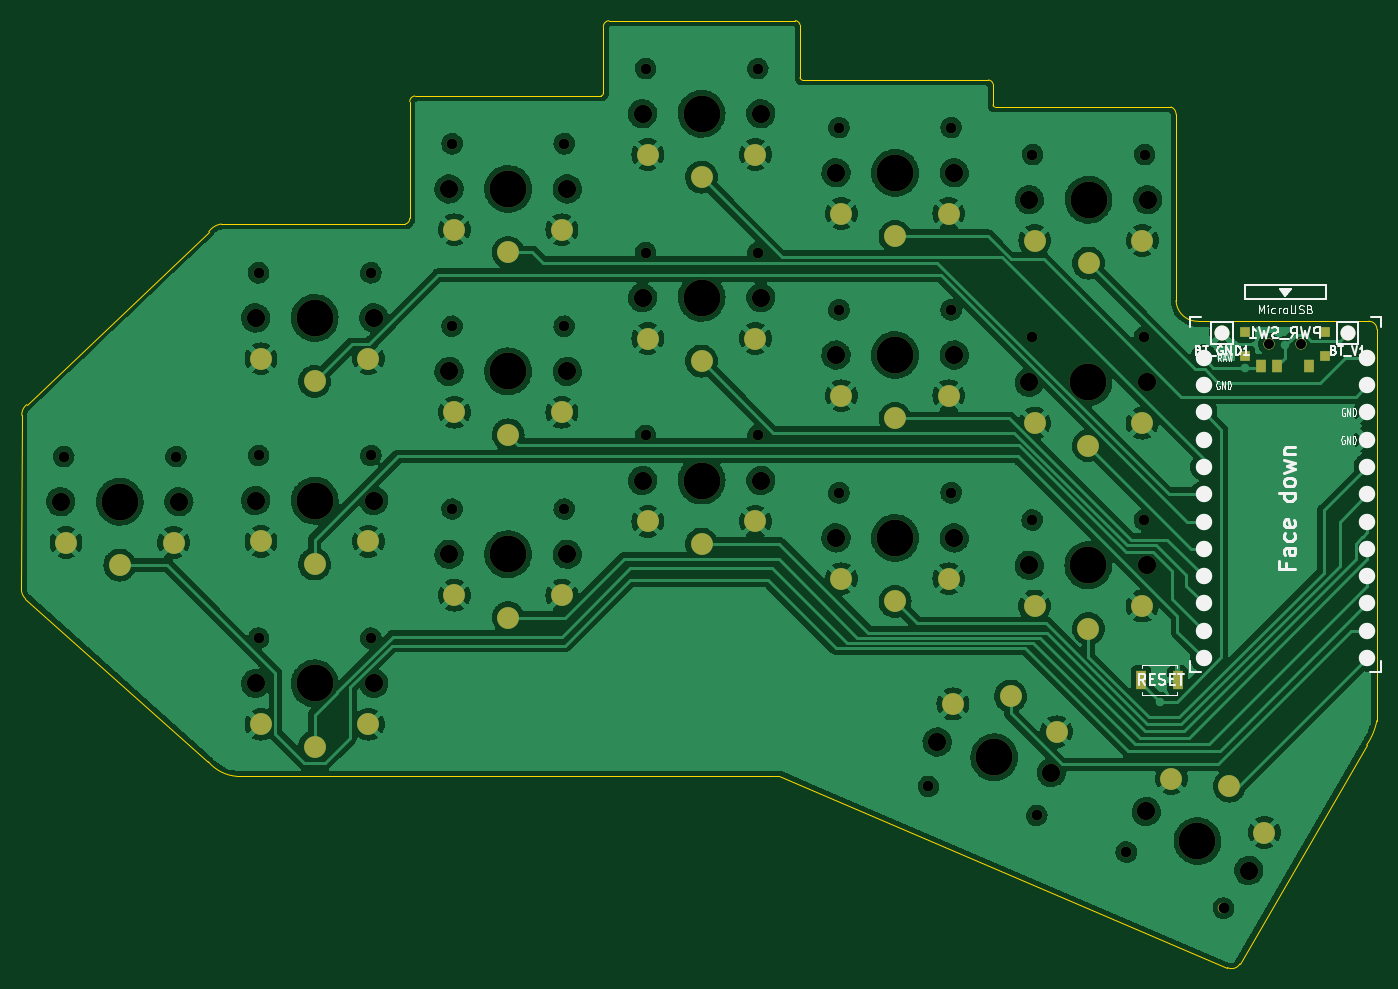
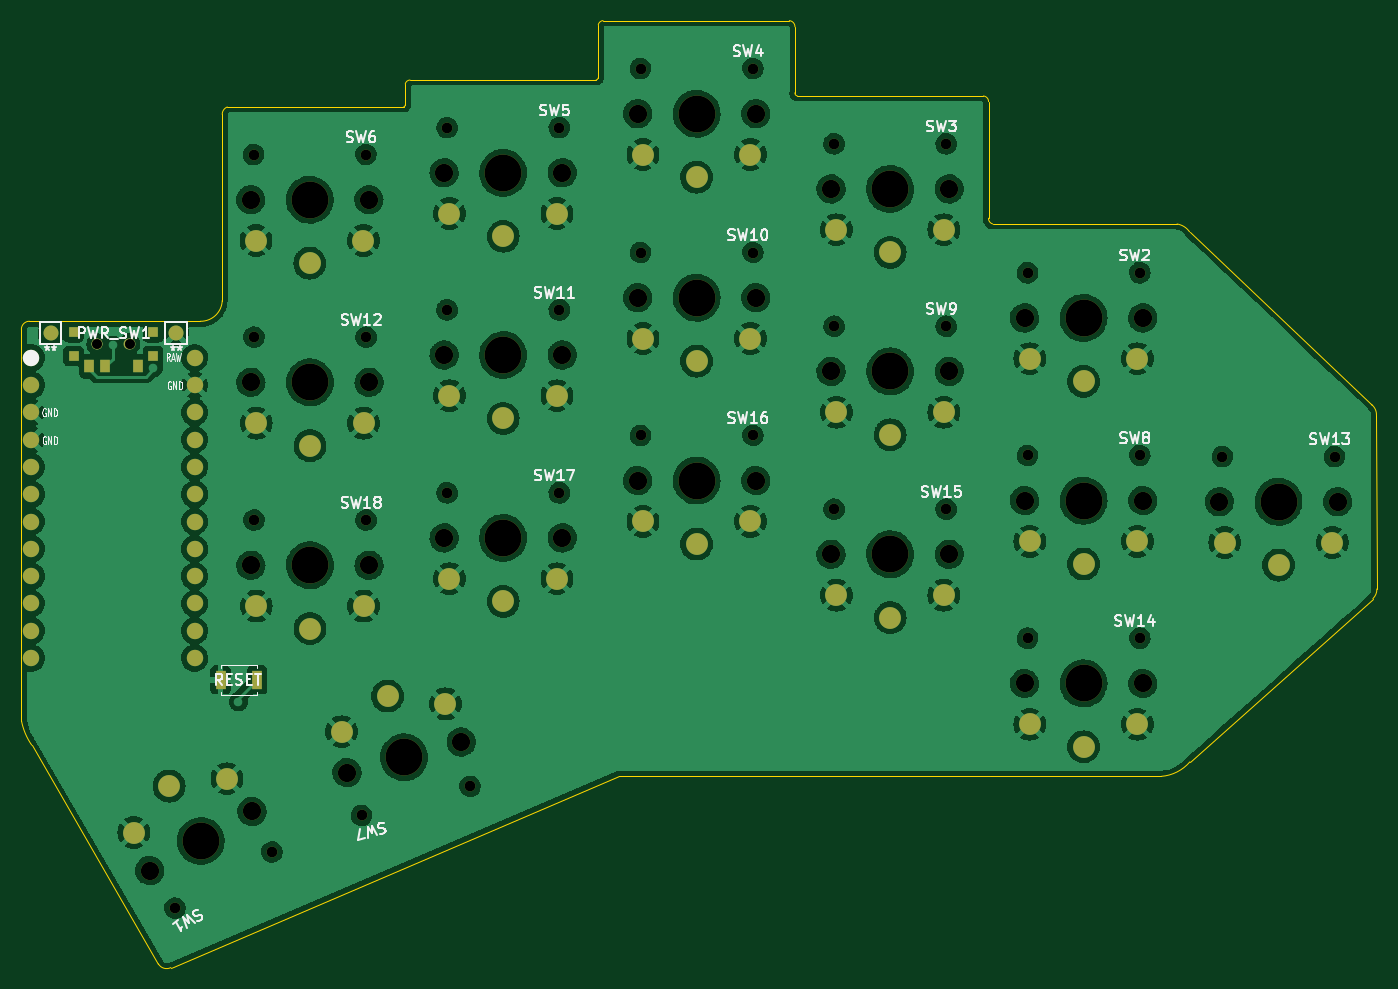
Circuit board: 10 layer files. Board 126.1 x 88.1 mm.
- bottom_copper: Exkeylibur-B_Cu.gbr (471447 bytes)
- bottom_mask: Exkeylibur-B_Mask.gbr (6111 bytes)
- paste: Exkeylibur-B_Paste.gbr (826 bytes)
- bottom_silk: Exkeylibur-B_Silkscreen.gbr (27254 bytes)
- outline: Exkeylibur-Edge_Cuts.gbr (2846 bytes)
- top_copper: Exkeylibur-F_Cu.gbr (405063 bytes)
- top_mask: Exkeylibur-F_Mask.gbr (5541 bytes)
- paste: Exkeylibur-F_Paste.gbr (826 bytes)
- top_silk: Exkeylibur-F_Silkscreen.gbr (16245 bytes)
- drill: Exkeylibur-NPTH.drl (1566 bytes)

=== bottom_copper: Exkeylibur-B_Cu.gbr (471447 bytes, source omitted) ===
=== bottom_mask: Exkeylibur-B_Mask.gbr ===
%TF.GenerationSoftware,KiCad,Pcbnew,(6.0.2-0)*%
%TF.CreationDate,2022-03-04T16:27:52-06:00*%
%TF.ProjectId,Exkeylibur,45786b65-796c-4696-9275-722e6b696361,rev?*%
%TF.SameCoordinates,Original*%
%TF.FileFunction,Soldermask,Bot*%
%TF.FilePolarity,Negative*%
%FSLAX46Y46*%
G04 Gerber Fmt 4.6, Leading zero omitted, Abs format (unit mm)*
G04 Created by KiCad (PCBNEW (6.0.2-0)) date 2022-03-04 16:27:52*
%MOMM*%
%LPD*%
G01*
G04 APERTURE LIST*
%ADD10C,0.990600*%
%ADD11C,3.429000*%
%ADD12C,1.701800*%
%ADD13C,2.032000*%
%ADD14C,1.524000*%
%ADD15C,1.397000*%
%ADD16C,1.000000*%
%ADD17R,0.900000X0.900000*%
%ADD18R,0.900000X1.250000*%
%ADD19R,0.900000X1.700000*%
G04 APERTURE END LIST*
D10*
%TO.C,SW7*%
X114975518Y-95304349D03*
D11*
X111020425Y-89896425D03*
D12*
X116333017Y-91319930D03*
X105707833Y-88472920D03*
D10*
X104891252Y-92602278D03*
D13*
X112547457Y-84197463D03*
X116833567Y-87520002D03*
X107174308Y-84931812D03*
%TD*%
D14*
%TO.C,U1*%
X145728935Y-52721212D03*
X145728935Y-55261212D03*
X145728935Y-57801212D03*
X145728935Y-60341212D03*
X145728935Y-62881212D03*
X145728935Y-65421212D03*
X145728935Y-67961212D03*
X145728935Y-70501212D03*
X145728935Y-73041212D03*
X145728935Y-75581212D03*
X145728935Y-78121212D03*
X145728935Y-80661212D03*
X130508935Y-80661212D03*
X130508935Y-78121212D03*
X130508935Y-75581212D03*
X130508935Y-73041212D03*
X130508935Y-70501212D03*
X130508935Y-67961212D03*
X130508935Y-65421212D03*
X130508935Y-62881212D03*
X130508935Y-60341212D03*
X130508935Y-57801212D03*
X130508935Y-55261212D03*
X130508935Y-52721212D03*
%TD*%
D11*
%TO.C,SW16*%
X83795535Y-64151212D03*
D10*
X89015535Y-59951212D03*
D12*
X89295535Y-64151212D03*
D10*
X78575535Y-59951212D03*
D12*
X78295535Y-64151212D03*
D13*
X83795535Y-70051212D03*
X88795535Y-67951212D03*
X78795535Y-67951212D03*
%TD*%
D10*
%TO.C,SW1*%
X132351078Y-103933732D03*
D11*
X129930425Y-97686425D03*
D12*
X134693565Y-100436425D03*
X125167285Y-94936425D03*
D10*
X123309772Y-98713732D03*
D13*
X132880425Y-92576875D03*
X136160552Y-96895528D03*
X127500298Y-91895528D03*
%TD*%
D10*
%TO.C,SW15*%
X71015535Y-66809212D03*
X60575535Y-66809212D03*
D11*
X65795535Y-71009212D03*
D12*
X60295535Y-71009212D03*
X71295535Y-71009212D03*
D13*
X65795535Y-76909212D03*
X70795535Y-74809212D03*
X60795535Y-74809212D03*
%TD*%
D10*
%TO.C,SW13*%
X24440425Y-61916425D03*
D12*
X35160425Y-66116425D03*
D10*
X34880425Y-61916425D03*
D12*
X24160425Y-66116425D03*
D11*
X29660425Y-66116425D03*
D13*
X29660425Y-72016425D03*
X24660425Y-69916425D03*
X34660425Y-69916425D03*
%TD*%
D12*
%TO.C,SW17*%
X96295535Y-69485212D03*
D10*
X96575535Y-65285212D03*
D11*
X101795535Y-69485212D03*
D12*
X107295535Y-69485212D03*
D10*
X107015535Y-65285212D03*
D13*
X101795535Y-75385212D03*
X96795535Y-73285212D03*
X106795535Y-73285212D03*
%TD*%
D11*
%TO.C,SW18*%
X119775535Y-72025212D03*
D10*
X124995535Y-67825212D03*
D12*
X114275535Y-72025212D03*
X125275535Y-72025212D03*
D10*
X114555535Y-67825212D03*
D13*
X119775535Y-77925212D03*
X114775535Y-75825212D03*
X124775535Y-75825212D03*
%TD*%
D11*
%TO.C,SW4*%
X83795535Y-30017212D03*
D10*
X78575535Y-25817212D03*
D12*
X89295535Y-30017212D03*
X78295535Y-30017212D03*
D10*
X89015535Y-25817212D03*
D13*
X83795535Y-35917212D03*
X88795535Y-33817212D03*
X78795535Y-33817212D03*
%TD*%
D10*
%TO.C,SW3*%
X60575535Y-32817212D03*
X71015535Y-32817212D03*
D12*
X71295535Y-37017212D03*
D11*
X65795535Y-37017212D03*
D12*
X60295535Y-37017212D03*
D13*
X65795535Y-42917212D03*
X70795535Y-40817212D03*
X60795535Y-40817212D03*
%TD*%
D11*
%TO.C,SW9*%
X65795535Y-53991212D03*
D10*
X71015535Y-49791212D03*
D12*
X71295535Y-53991212D03*
X60295535Y-53991212D03*
D10*
X60575535Y-49791212D03*
D13*
X65795535Y-59891212D03*
X60795535Y-57791212D03*
X70795535Y-57791212D03*
%TD*%
D11*
%TO.C,SW14*%
X47795535Y-83017212D03*
D12*
X53295535Y-83017212D03*
X42295535Y-83017212D03*
D10*
X42575535Y-78817212D03*
X53015535Y-78817212D03*
D13*
X47795535Y-88917212D03*
X52795535Y-86817212D03*
X42795535Y-86817212D03*
%TD*%
D11*
%TO.C,SW12*%
X119775535Y-55007212D03*
D12*
X125275535Y-55007212D03*
X114275535Y-55007212D03*
D10*
X124995535Y-50807212D03*
X114555535Y-50807212D03*
D13*
X119775535Y-60907212D03*
X124775535Y-58807212D03*
X114775535Y-58807212D03*
%TD*%
D12*
%TO.C,SW11*%
X96295535Y-52467212D03*
D11*
X101795535Y-52467212D03*
D10*
X107015535Y-48267212D03*
X96575535Y-48267212D03*
D12*
X107295535Y-52467212D03*
D13*
X101795535Y-58367212D03*
X96795535Y-56267212D03*
X106795535Y-56267212D03*
%TD*%
D12*
%TO.C,SW8*%
X42295535Y-66017212D03*
D10*
X42575535Y-61817212D03*
D12*
X53295535Y-66017212D03*
D11*
X47795535Y-66017212D03*
D10*
X53015535Y-61817212D03*
D13*
X47795535Y-71917212D03*
X42795535Y-69817212D03*
X52795535Y-69817212D03*
%TD*%
D10*
%TO.C,SW6*%
X125015535Y-33817212D03*
X114575535Y-33817212D03*
D11*
X119795535Y-38017212D03*
D12*
X125295535Y-38017212D03*
X114295535Y-38017212D03*
D13*
X119795535Y-43917212D03*
X124795535Y-41817212D03*
X114795535Y-41817212D03*
%TD*%
D12*
%TO.C,SW5*%
X96295535Y-35517212D03*
D10*
X107015535Y-31317212D03*
X96575535Y-31317212D03*
D12*
X107295535Y-35517212D03*
D11*
X101795535Y-35517212D03*
D13*
X101795535Y-41417212D03*
X96795535Y-39317212D03*
X106795535Y-39317212D03*
%TD*%
D12*
%TO.C,SW2*%
X53295535Y-49017212D03*
D10*
X42575535Y-44817212D03*
D12*
X42295535Y-49017212D03*
D11*
X47795535Y-49017212D03*
D10*
X53015535Y-44817212D03*
D13*
X47795535Y-54917212D03*
X42795535Y-52817212D03*
X52795535Y-52817212D03*
%TD*%
D10*
%TO.C,SW10*%
X89015535Y-42933212D03*
D11*
X83795535Y-47133212D03*
D10*
X78575535Y-42933212D03*
D12*
X78295535Y-47133212D03*
X89295535Y-47133212D03*
D13*
X83795535Y-53033212D03*
X88795535Y-50933212D03*
X78795535Y-50933212D03*
%TD*%
D15*
%TO.C,BT_V1*%
X143905535Y-50435212D03*
%TD*%
%TO.C,BT_GND1*%
X132221535Y-50435212D03*
%TD*%
D16*
%TO.C,PWR_SW1*%
X139566802Y-51454137D03*
X136566802Y-51454137D03*
%TD*%
%TO.C,PWR_SW1*%
X139563535Y-51451212D03*
X136563535Y-51451212D03*
D17*
X141763535Y-52551212D03*
X134363535Y-50351212D03*
X141763535Y-50351212D03*
X134363535Y-52551212D03*
D18*
X135813535Y-53526212D03*
X138813535Y-53526212D03*
X140313535Y-53526212D03*
%TD*%
D19*
%TO.C,RSW1*%
X124686802Y-82691637D03*
X128086802Y-82691637D03*
%TD*%
M02*

=== paste: Exkeylibur-B_Paste.gbr ===
%TF.GenerationSoftware,KiCad,Pcbnew,(6.0.2-0)*%
%TF.CreationDate,2022-03-04T16:27:52-06:00*%
%TF.ProjectId,Exkeylibur,45786b65-796c-4696-9275-722e6b696361,rev?*%
%TF.SameCoordinates,Original*%
%TF.FileFunction,Paste,Bot*%
%TF.FilePolarity,Positive*%
%FSLAX46Y46*%
G04 Gerber Fmt 4.6, Leading zero omitted, Abs format (unit mm)*
G04 Created by KiCad (PCBNEW (6.0.2-0)) date 2022-03-04 16:27:52*
%MOMM*%
%LPD*%
G01*
G04 APERTURE LIST*
%ADD10R,0.900000X0.900000*%
%ADD11R,0.900000X1.250000*%
%ADD12R,0.900000X1.700000*%
G04 APERTURE END LIST*
D10*
%TO.C,PWR_SW1*%
X141763535Y-52551212D03*
X134363535Y-50351212D03*
X141763535Y-50351212D03*
X134363535Y-52551212D03*
D11*
X135813535Y-53526212D03*
X138813535Y-53526212D03*
X140313535Y-53526212D03*
%TD*%
D12*
%TO.C,RSW1*%
X124686802Y-82691637D03*
X128086802Y-82691637D03*
%TD*%
M02*

=== bottom_silk: Exkeylibur-B_Silkscreen.gbr (27254 bytes, source omitted) ===
=== outline: Exkeylibur-Edge_Cuts.gbr ===
%TF.GenerationSoftware,KiCad,Pcbnew,(6.0.2-0)*%
%TF.CreationDate,2022-03-04T16:27:53-06:00*%
%TF.ProjectId,Exkeylibur,45786b65-796c-4696-9275-722e6b696361,rev?*%
%TF.SameCoordinates,Original*%
%TF.FileFunction,Profile,NP*%
%FSLAX46Y46*%
G04 Gerber Fmt 4.6, Leading zero omitted, Abs format (unit mm)*
G04 Created by KiCad (PCBNEW (6.0.2-0)) date 2022-03-04 16:27:53*
%MOMM*%
%LPD*%
G01*
G04 APERTURE LIST*
%TA.AperFunction,Profile*%
%ADD10C,0.050000*%
%TD*%
G04 APERTURE END LIST*
D10*
X56510425Y-91681637D02*
X91040425Y-91676425D01*
X91040425Y-91676425D02*
X132720425Y-109466425D01*
X20880425Y-75136425D02*
X37910425Y-90326425D01*
X127937536Y-47399211D02*
X127937580Y-30074631D01*
X127937537Y-47399211D02*
G75*
G03*
X129972537Y-49330129I2000000J70001D01*
G01*
X146627535Y-50077212D02*
G75*
G03*
X145877535Y-49327212I-750000J0D01*
G01*
X37910425Y-90326425D02*
G75*
G03*
X40561526Y-91671637I2949540J2527901D01*
G01*
X127937580Y-30074631D02*
G75*
G03*
X127471526Y-29394101I-729878J2D01*
G01*
X129972537Y-49330129D02*
X145877535Y-49327212D01*
X146627535Y-58055212D02*
X146627535Y-66183212D01*
X146627535Y-50077212D02*
X146627535Y-58055212D01*
X37930425Y-41026425D02*
X21010425Y-57076425D01*
X146627535Y-66183212D02*
X146620425Y-86486425D01*
X110911526Y-27251637D02*
X110911526Y-29201637D01*
X56261526Y-40271637D02*
G75*
G03*
X56641526Y-39741637I-144397J504756D01*
G01*
X75171526Y-21361373D02*
X92508680Y-21361373D01*
X56511526Y-91681637D02*
X40561526Y-91671637D01*
X75171526Y-21361373D02*
G75*
G03*
X74651526Y-21931637I49037J-566930D01*
G01*
X39101526Y-40281637D02*
G75*
G03*
X37940425Y-41006425I250330J-1693454D01*
G01*
X110911526Y-27251637D02*
G75*
G03*
X110471526Y-26881637I-460869J-101439D01*
G01*
X57111526Y-28371373D02*
G75*
G03*
X56641526Y-28891637I44364J-512506D01*
G01*
X57111526Y-28371373D02*
X74441526Y-28361637D01*
X74441526Y-28361638D02*
G75*
G03*
X74651526Y-28071637I-42225J251612D01*
G01*
X21010425Y-57076426D02*
G75*
G03*
X20550425Y-58076425I720438J-937201D01*
G01*
X133880425Y-109116425D02*
X145670425Y-88756425D01*
X92951526Y-26671637D02*
G75*
G03*
X93151526Y-26881637I258598J46045D01*
G01*
X56641526Y-28891637D02*
X56641526Y-39741637D01*
X39101526Y-40281637D02*
X56241526Y-40271637D01*
X145670425Y-88756425D02*
G75*
G03*
X146620425Y-86486425I-4886197J3378673D01*
G01*
X92951526Y-21751637D02*
X92951526Y-26671637D01*
X74651526Y-21931637D02*
X74651526Y-28071637D01*
X93151526Y-26881637D02*
X110471526Y-26881637D01*
X132720425Y-109466425D02*
G75*
G03*
X133880425Y-109116425I394326J790376D01*
G01*
X20550425Y-58076425D02*
X20510425Y-74256425D01*
X110911527Y-29201637D02*
G75*
G03*
X111061526Y-29391637I201105J4557D01*
G01*
X20510424Y-74236425D02*
G75*
G03*
X20880425Y-75136425I1195698J-34491D01*
G01*
X92951526Y-21751637D02*
G75*
G03*
X92508680Y-21361373I-463650J-79731D01*
G01*
X111061526Y-29394101D02*
X127471526Y-29394101D01*
M02*

=== top_copper: Exkeylibur-F_Cu.gbr (405063 bytes, source omitted) ===
=== top_mask: Exkeylibur-F_Mask.gbr ===
%TF.GenerationSoftware,KiCad,Pcbnew,(6.0.2-0)*%
%TF.CreationDate,2022-03-04T16:27:52-06:00*%
%TF.ProjectId,Exkeylibur,45786b65-796c-4696-9275-722e6b696361,rev?*%
%TF.SameCoordinates,Original*%
%TF.FileFunction,Soldermask,Top*%
%TF.FilePolarity,Negative*%
%FSLAX46Y46*%
G04 Gerber Fmt 4.6, Leading zero omitted, Abs format (unit mm)*
G04 Created by KiCad (PCBNEW (6.0.2-0)) date 2022-03-04 16:27:52*
%MOMM*%
%LPD*%
G01*
G04 APERTURE LIST*
%ADD10C,0.990600*%
%ADD11C,3.429000*%
%ADD12C,1.701800*%
%ADD13C,2.032000*%
%ADD14C,1.524000*%
%ADD15R,0.900000X1.700000*%
%ADD16C,1.397000*%
%ADD17C,1.000000*%
%ADD18R,0.900000X0.900000*%
%ADD19R,0.900000X1.250000*%
G04 APERTURE END LIST*
D10*
%TO.C,SW7*%
X114975518Y-95304349D03*
D11*
X111020425Y-89896425D03*
D12*
X116333017Y-91319930D03*
X105707833Y-88472920D03*
D10*
X104891252Y-92602278D03*
D13*
X112547457Y-84197463D03*
X116833567Y-87520002D03*
X107174308Y-84931812D03*
%TD*%
D14*
%TO.C,U1*%
X145728935Y-52721212D03*
%TD*%
D11*
%TO.C,SW16*%
X83795535Y-64151212D03*
D10*
X89015535Y-59951212D03*
D12*
X89295535Y-64151212D03*
D10*
X78575535Y-59951212D03*
D12*
X78295535Y-64151212D03*
D13*
X83795535Y-70051212D03*
X88795535Y-67951212D03*
X78795535Y-67951212D03*
%TD*%
D10*
%TO.C,SW1*%
X132351078Y-103933732D03*
D11*
X129930425Y-97686425D03*
D12*
X134693565Y-100436425D03*
X125167285Y-94936425D03*
D10*
X123309772Y-98713732D03*
D13*
X132880425Y-92576875D03*
X136160552Y-96895528D03*
X127500298Y-91895528D03*
%TD*%
D10*
%TO.C,SW15*%
X71015535Y-66809212D03*
X60575535Y-66809212D03*
D11*
X65795535Y-71009212D03*
D12*
X60295535Y-71009212D03*
X71295535Y-71009212D03*
D13*
X65795535Y-76909212D03*
X70795535Y-74809212D03*
X60795535Y-74809212D03*
%TD*%
D10*
%TO.C,SW13*%
X24440425Y-61916425D03*
D12*
X35160425Y-66116425D03*
D10*
X34880425Y-61916425D03*
D12*
X24160425Y-66116425D03*
D11*
X29660425Y-66116425D03*
D13*
X29660425Y-72016425D03*
X24660425Y-69916425D03*
X34660425Y-69916425D03*
%TD*%
D12*
%TO.C,SW17*%
X96295535Y-69485212D03*
D10*
X96575535Y-65285212D03*
D11*
X101795535Y-69485212D03*
D12*
X107295535Y-69485212D03*
D10*
X107015535Y-65285212D03*
D13*
X101795535Y-75385212D03*
X96795535Y-73285212D03*
X106795535Y-73285212D03*
%TD*%
D11*
%TO.C,SW18*%
X119775535Y-72025212D03*
D10*
X124995535Y-67825212D03*
D12*
X114275535Y-72025212D03*
X125275535Y-72025212D03*
D10*
X114555535Y-67825212D03*
D13*
X119775535Y-77925212D03*
X114775535Y-75825212D03*
X124775535Y-75825212D03*
%TD*%
D11*
%TO.C,SW4*%
X83795535Y-30017212D03*
D10*
X78575535Y-25817212D03*
D12*
X89295535Y-30017212D03*
X78295535Y-30017212D03*
D10*
X89015535Y-25817212D03*
D13*
X83795535Y-35917212D03*
X88795535Y-33817212D03*
X78795535Y-33817212D03*
%TD*%
D10*
%TO.C,SW3*%
X60575535Y-32817212D03*
X71015535Y-32817212D03*
D12*
X71295535Y-37017212D03*
D11*
X65795535Y-37017212D03*
D12*
X60295535Y-37017212D03*
D13*
X65795535Y-42917212D03*
X70795535Y-40817212D03*
X60795535Y-40817212D03*
%TD*%
D11*
%TO.C,SW9*%
X65795535Y-53991212D03*
D10*
X71015535Y-49791212D03*
D12*
X71295535Y-53991212D03*
X60295535Y-53991212D03*
D10*
X60575535Y-49791212D03*
D13*
X65795535Y-59891212D03*
X60795535Y-57791212D03*
X70795535Y-57791212D03*
%TD*%
D11*
%TO.C,SW14*%
X47795535Y-83017212D03*
D12*
X53295535Y-83017212D03*
X42295535Y-83017212D03*
D10*
X42575535Y-78817212D03*
X53015535Y-78817212D03*
D13*
X47795535Y-88917212D03*
X52795535Y-86817212D03*
X42795535Y-86817212D03*
%TD*%
D11*
%TO.C,SW12*%
X119775535Y-55007212D03*
D12*
X125275535Y-55007212D03*
X114275535Y-55007212D03*
D10*
X124995535Y-50807212D03*
X114555535Y-50807212D03*
D13*
X119775535Y-60907212D03*
X124775535Y-58807212D03*
X114775535Y-58807212D03*
%TD*%
D12*
%TO.C,SW11*%
X96295535Y-52467212D03*
D11*
X101795535Y-52467212D03*
D10*
X107015535Y-48267212D03*
X96575535Y-48267212D03*
D12*
X107295535Y-52467212D03*
D13*
X101795535Y-58367212D03*
X96795535Y-56267212D03*
X106795535Y-56267212D03*
%TD*%
D12*
%TO.C,SW8*%
X42295535Y-66017212D03*
D10*
X42575535Y-61817212D03*
D12*
X53295535Y-66017212D03*
D11*
X47795535Y-66017212D03*
D10*
X53015535Y-61817212D03*
D13*
X47795535Y-71917212D03*
X42795535Y-69817212D03*
X52795535Y-69817212D03*
%TD*%
D10*
%TO.C,SW6*%
X125015535Y-33817212D03*
X114575535Y-33817212D03*
D11*
X119795535Y-38017212D03*
D12*
X125295535Y-38017212D03*
X114295535Y-38017212D03*
D13*
X119795535Y-43917212D03*
X124795535Y-41817212D03*
X114795535Y-41817212D03*
%TD*%
D12*
%TO.C,SW5*%
X96295535Y-35517212D03*
D10*
X107015535Y-31317212D03*
X96575535Y-31317212D03*
D12*
X107295535Y-35517212D03*
D11*
X101795535Y-35517212D03*
D13*
X101795535Y-41417212D03*
X96795535Y-39317212D03*
X106795535Y-39317212D03*
%TD*%
D12*
%TO.C,SW2*%
X53295535Y-49017212D03*
D10*
X42575535Y-44817212D03*
D12*
X42295535Y-49017212D03*
D11*
X47795535Y-49017212D03*
D10*
X53015535Y-44817212D03*
D13*
X47795535Y-54917212D03*
X42795535Y-52817212D03*
X52795535Y-52817212D03*
%TD*%
D15*
%TO.C,RSW1*%
X124679535Y-82693212D03*
X128079535Y-82693212D03*
%TD*%
D10*
%TO.C,SW10*%
X89015535Y-42933212D03*
D11*
X83795535Y-47133212D03*
D10*
X78575535Y-42933212D03*
D12*
X78295535Y-47133212D03*
X89295535Y-47133212D03*
D13*
X83795535Y-53033212D03*
X88795535Y-50933212D03*
X78795535Y-50933212D03*
%TD*%
D16*
%TO.C,BT_V1*%
X143905535Y-50435212D03*
%TD*%
%TO.C,BT_GND1*%
X132221535Y-50435212D03*
%TD*%
D17*
%TO.C,PWR_SW1*%
X139566802Y-51454137D03*
X136566802Y-51454137D03*
D18*
X141766802Y-52554137D03*
X134366802Y-52554137D03*
X141766802Y-50354137D03*
X134366802Y-50354137D03*
D19*
X140316802Y-53529137D03*
X137316802Y-53529137D03*
X135816802Y-53529137D03*
%TD*%
D17*
%TO.C,PWR_SW1*%
X139563535Y-51451212D03*
X136563535Y-51451212D03*
%TD*%
M02*

=== paste: Exkeylibur-F_Paste.gbr ===
%TF.GenerationSoftware,KiCad,Pcbnew,(6.0.2-0)*%
%TF.CreationDate,2022-03-04T16:27:52-06:00*%
%TF.ProjectId,Exkeylibur,45786b65-796c-4696-9275-722e6b696361,rev?*%
%TF.SameCoordinates,Original*%
%TF.FileFunction,Paste,Top*%
%TF.FilePolarity,Positive*%
%FSLAX46Y46*%
G04 Gerber Fmt 4.6, Leading zero omitted, Abs format (unit mm)*
G04 Created by KiCad (PCBNEW (6.0.2-0)) date 2022-03-04 16:27:52*
%MOMM*%
%LPD*%
G01*
G04 APERTURE LIST*
%ADD10R,0.900000X1.700000*%
%ADD11R,0.900000X0.900000*%
%ADD12R,0.900000X1.250000*%
G04 APERTURE END LIST*
D10*
%TO.C,RSW1*%
X124679535Y-82693212D03*
X128079535Y-82693212D03*
%TD*%
D11*
%TO.C,PWR_SW1*%
X141766802Y-52554137D03*
X134366802Y-52554137D03*
X141766802Y-50354137D03*
X134366802Y-50354137D03*
D12*
X140316802Y-53529137D03*
X137316802Y-53529137D03*
X135816802Y-53529137D03*
%TD*%
M02*

=== top_silk: Exkeylibur-F_Silkscreen.gbr (16245 bytes, source omitted) ===
=== drill: Exkeylibur-NPTH.drl ===
M48
INCH
T1C0.0354
T2C0.0390
T3C0.0670
T4C0.1350
%
G90
G05
T1
X5.3765Y-2.0256
X5.3766Y-2.0258
X5.4946Y-2.0256
X5.4948Y-2.0258
T2
X0.9622Y-2.4377
X1.3732Y-2.4377
X1.6762Y-1.7645
X1.6762Y-2.4337
X1.6762Y-3.103
X2.0872Y-1.7645
X2.0872Y-2.4337
X2.0872Y-3.103
X2.3849Y-1.292
X2.3849Y-1.9603
X2.3849Y-2.6303
X2.7959Y-1.292
X2.7959Y-1.9603
X2.7959Y-2.6303
X3.0935Y-1.0164
X3.0935Y-1.6903
X3.0935Y-2.3603
X3.5045Y-1.0164
X3.5045Y-1.6903
X3.5045Y-2.3603
X3.8022Y-1.233
X3.8022Y-1.9003
X3.8022Y-2.5703
X4.1296Y-3.6458
X4.2132Y-1.233
X4.2132Y-1.9003
X4.2132Y-2.5703
X4.5101Y-2.0003
X4.5101Y-2.6703
X4.5108Y-1.3314
X4.5266Y-3.7521
X4.8547Y-3.8864
X4.9211Y-2.0003
X4.9211Y-2.6703
X4.9219Y-1.3314
X5.2107Y-4.0919
T3
X0.9512Y-2.603
X1.3843Y-2.603
X1.6652Y-1.9298
X1.6652Y-2.5991
X1.6652Y-3.2684
X2.0982Y-1.9298
X2.0982Y-2.5991
X2.0982Y-3.2684
X2.3738Y-1.4574
X2.3738Y-2.1256
X2.3738Y-2.7956
X2.8069Y-1.4574
X2.8069Y-2.1256
X2.8069Y-2.7956
X3.0825Y-1.1818
X3.0825Y-1.8556
X3.0825Y-2.5256
X3.5156Y-1.1818
X3.5156Y-1.8556
X3.5156Y-2.5256
X3.7912Y-1.3983
X3.7912Y-2.0656
X3.7912Y-2.7356
X4.1617Y-3.4832
X4.2242Y-1.3983
X4.2242Y-2.0656
X4.2242Y-2.7356
X4.499Y-2.1656
X4.499Y-2.8356
X4.4998Y-1.4967
X4.58Y-3.5953
X4.9278Y-3.7377
X4.9321Y-2.1656
X4.9321Y-2.8356
X4.9329Y-1.4967
X5.3029Y-3.9542
T4
X1.1677Y-2.603
X1.8817Y-1.9298
X1.8817Y-2.5991
X1.8817Y-3.2684
X2.5904Y-1.4574
X2.5904Y-2.1256
X2.5904Y-2.7956
X3.299Y-1.1818
X3.299Y-1.8556
X3.299Y-2.5256
X4.0077Y-1.3983
X4.0077Y-2.0656
X4.0077Y-2.7356
X4.3709Y-3.5392
X4.7156Y-2.1656
X4.7156Y-2.8356
X4.7164Y-1.4967
X5.1154Y-3.8459
T0
M30

